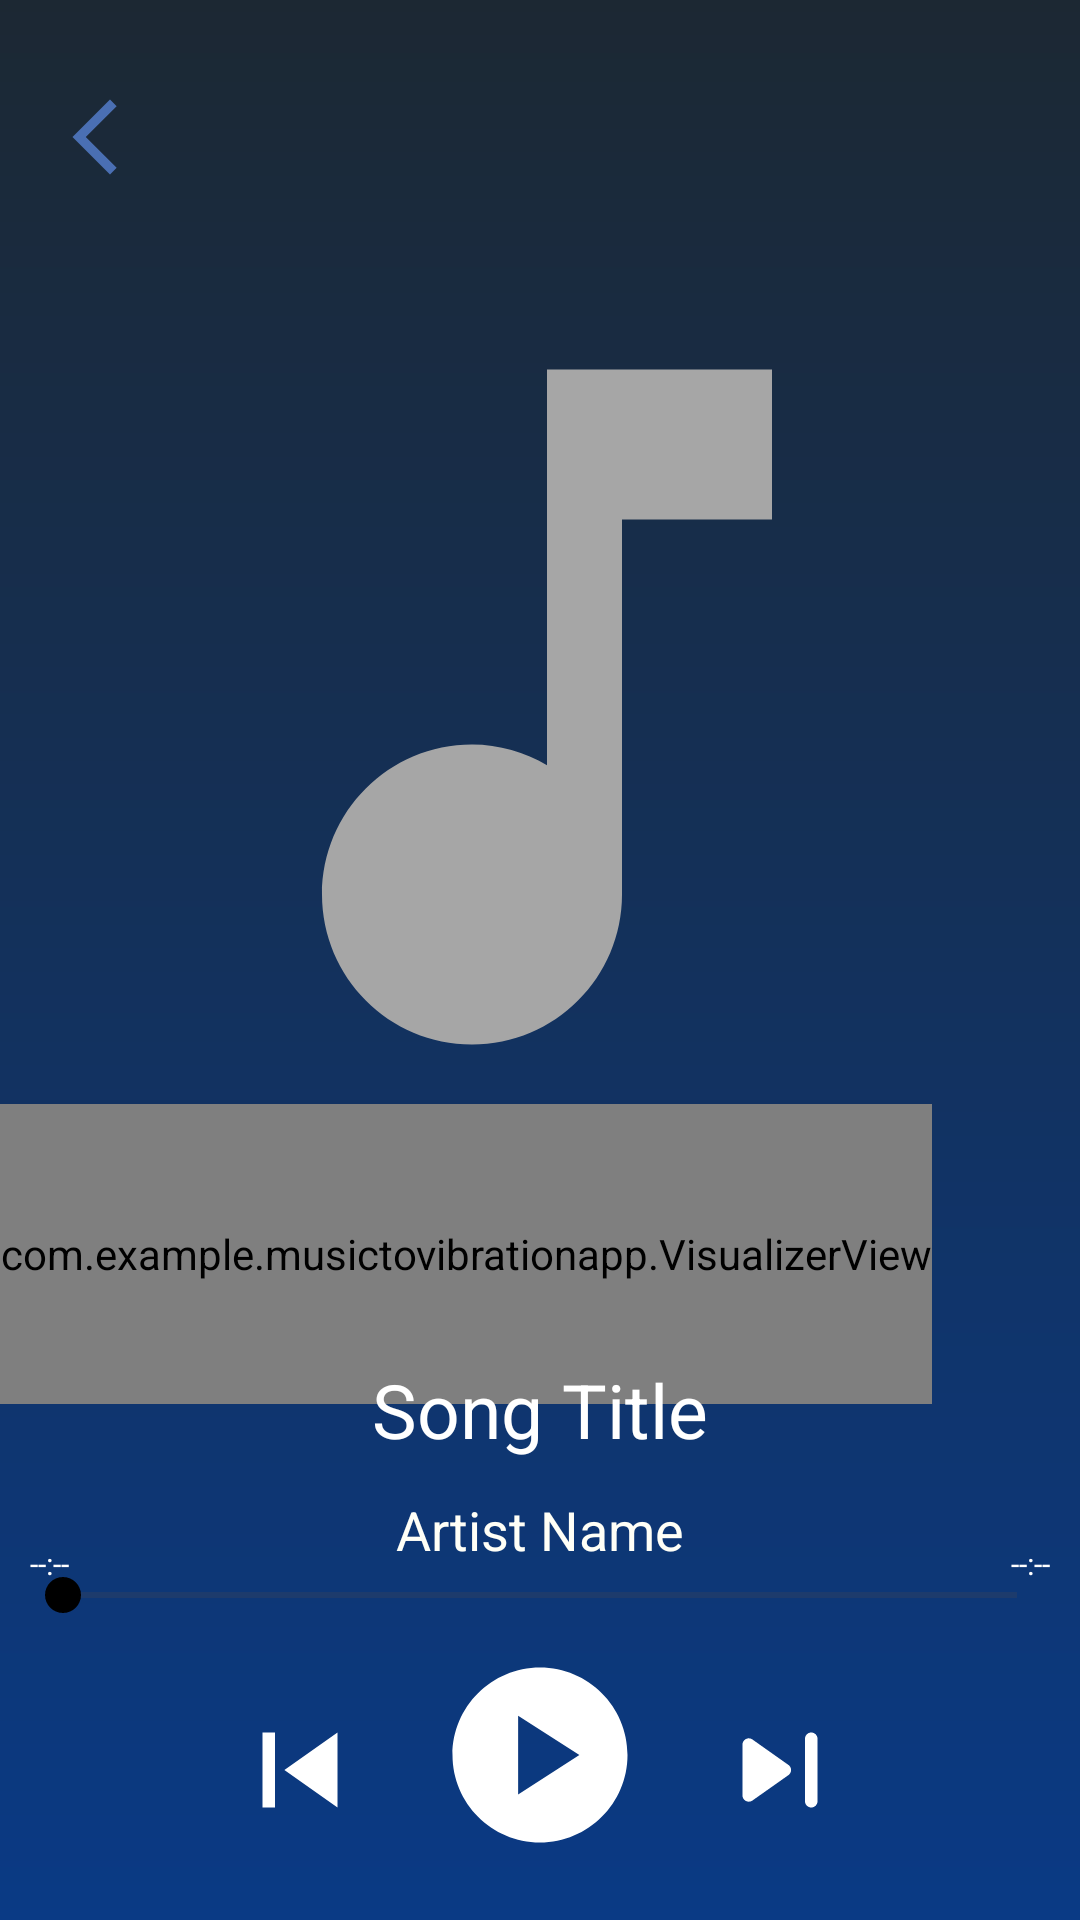

Here is an Android app screen rendered from its layout file. Give the layout XML and the strings, colors and styles it references.
<!-- AndroidManifest.xml: application theme Theme.MusicToVibrationApp -->
<!-- res/layout/activity_player_mode.xml -->
<?xml version="1.0" encoding="utf-8"?>
<androidx.constraintlayout.widget.ConstraintLayout xmlns:android="http://schemas.android.com/apk/res/android"
    xmlns:app="http://schemas.android.com/apk/res-auto"
    xmlns:tools="http://schemas.android.com/tools"
    android:layout_width="match_parent"
    android:layout_height="match_parent"
    android:background="@drawable/background"
    tools:context=".PlayerMode">


    <ImageView
        android:id="@+id/album_art"
        android:layout_width="400dp"
        android:layout_height="300dp"
        android:contentDescription="Album"
        android:src="@drawable/music_note"
        app:layout_constraintBottom_toBottomOf="parent"
        app:layout_constraintEnd_toEndOf="parent"
        app:layout_constraintHorizontal_bias="0.454"
        app:layout_constraintStart_toStartOf="parent"
        app:layout_constraintTop_toTopOf="parent"
        app:layout_constraintVertical_bias="0.252" />

    <com.example.musictovibrationapp.VisualizerView
        android:id="@+id/VisualizerView"
        android:layout_width="wrap_content"
        android:layout_height="100dp"
        android:background="#E4113B68"
        app:layout_constraintBottom_toTopOf="@+id/songTitle"
        app:layout_constraintEnd_toEndOf="parent"
        app:layout_constraintHorizontal_bias="0.0"
        app:layout_constraintStart_toStartOf="parent"
        app:layout_constraintTop_toBottomOf="@+id/album_art" />

    <ImageButton
        android:id="@+id/back"
        android:layout_width="30dp"
        android:layout_height="30dp"
        android:background="@drawable/back_button"
        app:layout_constraintBottom_toBottomOf="parent"
        app:layout_constraintEnd_toEndOf="parent"
        app:layout_constraintHorizontal_bias=".05"
        app:layout_constraintStart_toStartOf="parent"
        app:layout_constraintTop_toTopOf="parent"
        app:layout_constraintVertical_bias=".05" />

    
    <TextView
        android:id="@+id/songTitle"
        android:layout_width="match_parent"
        android:layout_height="40dp"
        android:layout_marginHorizontal="45dp"
        android:ellipsize="marquee"
        android:focusable="true"
        android:focusableInTouchMode="true"
        android:marqueeRepeatLimit="10"
        android:singleLine="true"
        android:textAlignment="center"
        android:textSize="25sp"
        android:textColor="#ffffff"
        android:text="Song Title"
        app:layout_constraintBottom_toBottomOf="parent"
        app:layout_constraintStart_toStartOf="parent"
        app:layout_constraintEnd_toEndOf="parent"
        app:layout_constraintTop_toTopOf="parent"
        app:layout_constraintVertical_bias=".75"
        android:gravity="center"
        android:scrollHorizontally="true" />

    
    <TextView
        android:id="@+id/songArtist"
        android:layout_width="match_parent"
        android:layout_height="30dp"
        android:layout_marginHorizontal="45dp"
        android:layout_marginTop="5dp"
        android:textSize="18sp"
        android:textColor="#fffff7"
        android:text="Artist Name"
        app:layout_constraintTop_toBottomOf="@id/songTitle"
        app:layout_constraintEnd_toEndOf="parent"
        app:layout_constraintStart_toStartOf="parent"
        app:layout_constraintVertical_bias=".6"
        android:gravity="center" />




    <RelativeLayout
        android:id="@+id/player"
        android:layout_width="match_parent"
        android:layout_height="wrap_content"
        android:paddingHorizontal="5dp"
        app:layout_constraintBottom_toBottomOf="parent"
        app:layout_constraintTop_toTopOf="parent"
        app:layout_constraintVertical_bias=".85">

        <TextView
            android:id="@+id/start_time"
            android:layout_width="wrap_content"
            android:layout_height="wrap_content"
            android:layout_alignParentStart="true"
            android:layout_marginStart="5dp"
            android:text="--:--"
            android:textColor="@color/white"
            android:textSize="10dp" />

        <TextView
            android:id="@+id/end_time"
            android:layout_width="wrap_content"
            android:layout_height="wrap_content"
            android:layout_alignParentEnd="true"
            android:layout_marginEnd="5dp"
            android:text="--:--"
            android:textColor="@color/white"
            android:textSize="10dp" />

        <SeekBar
            android:id="@+id/seekBar"
            android:layout_width="match_parent"
            android:layout_height="35dp"
            android:backgroundTint="@color/white" />


    </RelativeLayout>



    
    <ImageButton
        android:id="@+id/previous"
        android:layout_width="50dp"
        android:layout_height="50dp"
        android:background="@android:color/transparent"
        app:srcCompat="@drawable/previous"
        android:clickable="true"
        android:focusable="true"
        android:scaleType="fitCenter"
        android:contentDescription="previous_button"
        app:layout_constraintBottom_toBottomOf="parent"
        app:layout_constraintEnd_toStartOf="@id/play_pause"
        android:layout_marginEnd="20dp"
        android:layout_marginBottom="25dp"/>

    <ImageButton
        android:id="@+id/play_pause"
        android:layout_width="70dp"
        android:layout_height="70dp"
        android:background="@android:color/transparent"        app:srcCompat="@drawable/play"
        android:clickable="true"
        android:focusable="true"
        android:scaleType="fitCenter"
        android:contentDescription="@string/play_pause_button"
        app:layout_constraintBottom_toBottomOf="parent"
        app:layout_constraintStart_toStartOf="parent"
        app:layout_constraintEnd_toEndOf="parent"
        android:layout_marginBottom="20dp" />

    
    <ImageButton
        android:id="@+id/next"
        android:layout_width="50dp"
        android:layout_height="50dp"
        android:background="@android:color/transparent"
        app:srcCompat="@drawable/next"
        android:clickable="true"
        android:focusable="true"
        android:scaleType="fitCenter"
        android:contentDescription="next_button"
        app:layout_constraintBottom_toBottomOf="parent"
        app:layout_constraintStart_toEndOf="@id/play_pause"
        android:layout_marginStart="20dp"
        android:layout_marginBottom="25dp"/>


</androidx.constraintlayout.widget.ConstraintLayout>
<!-- resources referenced by this layout -->
<resources>
  <!-- drawable back_button (drawable) -->
  <?xml version="1.0" encoding="utf-8"?>
  <vector xmlns:android="http://schemas.android.com/apk/res/android"
      android:width="24dp"
      android:height="24dp"
      android:tint="#4A6FB3"
      android:viewportWidth="24"
      android:viewportHeight="24">
      <path
          android:fillColor="#C3C3C3"
          android:pathData="M17.77,3.77l-1.77,-1.77l-10,10l10,10l1.77,-1.77l-8.23,-8.23z" />
  </vector>
  <!-- drawable background (drawable) -->
  <?xml version="1.0" encoding="utf-8"?>
  <shape xmlns:android="http://schemas.android.com/apk/res/android"
      android:shape="rectangle">
      <gradient
          android:angle="270"
          android:startColor="#1C2833"
          android:endColor="#0A3A85"
          android:type="linear"
          />
  
  </shape>
  <!-- drawable music_note (drawable) -->
  <?xml version="1.0" encoding="utf-8"?>
  <vector xmlns:android="http://schemas.android.com/apk/res/android"
      android:width="24dp"
      android:height="24dp"
      android:tint="#A6A6A6"
      android:viewportWidth="24"
      android:viewportHeight="24">
      <path
          android:fillColor="@android:color/white"
          android:pathData="M12,3v10.55c-0.59,-0.34 -1.27,-0.55 -2,-0.55 -2.21,0 -4,1.79 -4,4s1.79,4 4,4 4,-1.79 4,-4V7h4V3h-6z" />
  </vector>
  <!-- drawable next (drawable) -->
  <?xml version="1.0" encoding="utf-8"?>
  <vector android:height="32dp" android:tint="#FFFFFF"
      android:viewportHeight="24" android:viewportWidth="24"
      android:width="32dp" xmlns:android="http://schemas.android.com/apk/res/android">
      <path android:fillColor="@android:color/white" android:pathData="M7.58,16.89l5.77,-4.07c0.56,-0.4 0.56,-1.24 0,-1.63L7.58,7.11C6.91,6.65 6,7.12 6,7.93v8.14c0,0.81 0.91,1.28 1.58,0.82zM16,7v10c0,0.55 0.45,1 1,1s1,-0.45 1,-1V7c0,-0.55 -0.45,-1 -1,-1s-1,0.45 -1,1z"/>
  </vector>
  <!-- drawable play (drawable) -->
  <?xml version="1.0" encoding="utf-8"?>
  <vector android:height="24dp" android:tint="#FFFFFF"
      android:viewportHeight="24" android:viewportWidth="24"
      android:width="24dp" xmlns:android="http://schemas.android.com/apk/res/android">
      <path android:fillColor="@android:color/white" android:pathData="M12,2C6.48,2 2,6.48 2,12s4.48,10 10,10s10,-4.48 10,-10S17.52,2 12,2zM9.5,16.5v-9l7,4.5L9.5,16.5z"/>
  </vector>
  <!-- drawable previous (drawable) -->
  <?xml version="1.0" encoding="utf-8"?>
  <vector android:height="32dp" android:tint="#FFFFFF"
      android:viewportHeight="24" android:viewportWidth="24"
      android:width="32dp" xmlns:android="http://schemas.android.com/apk/res/android">
      <path android:fillColor="@android:color/white" android:pathData="M6,6h2v12L6,18zM9.5,12l8.5,6L18,6z"/>
  </vector>
  <string name="play_pause_button">Play/Pause Button</string>
  <style name="Theme.MusicToVibrationApp" parent="Base.Theme.MusicToVibrationApp" />
  <style name="Base.Theme.MusicToVibrationApp" parent="Theme.Material3.DayNight.NoActionBar">
          <item name="colorPrimary">#000000</item> 
          <item name="colorPrimaryDark">#000000</item> 
          <item name="colorAccent">#000000</item>
          
          
      </style>
  <!-- not gathered from this repository: default colours our renderer supplied (Android Studio template values) -->
  <color name="white">#FFFFFFFF</color>
</resources>
